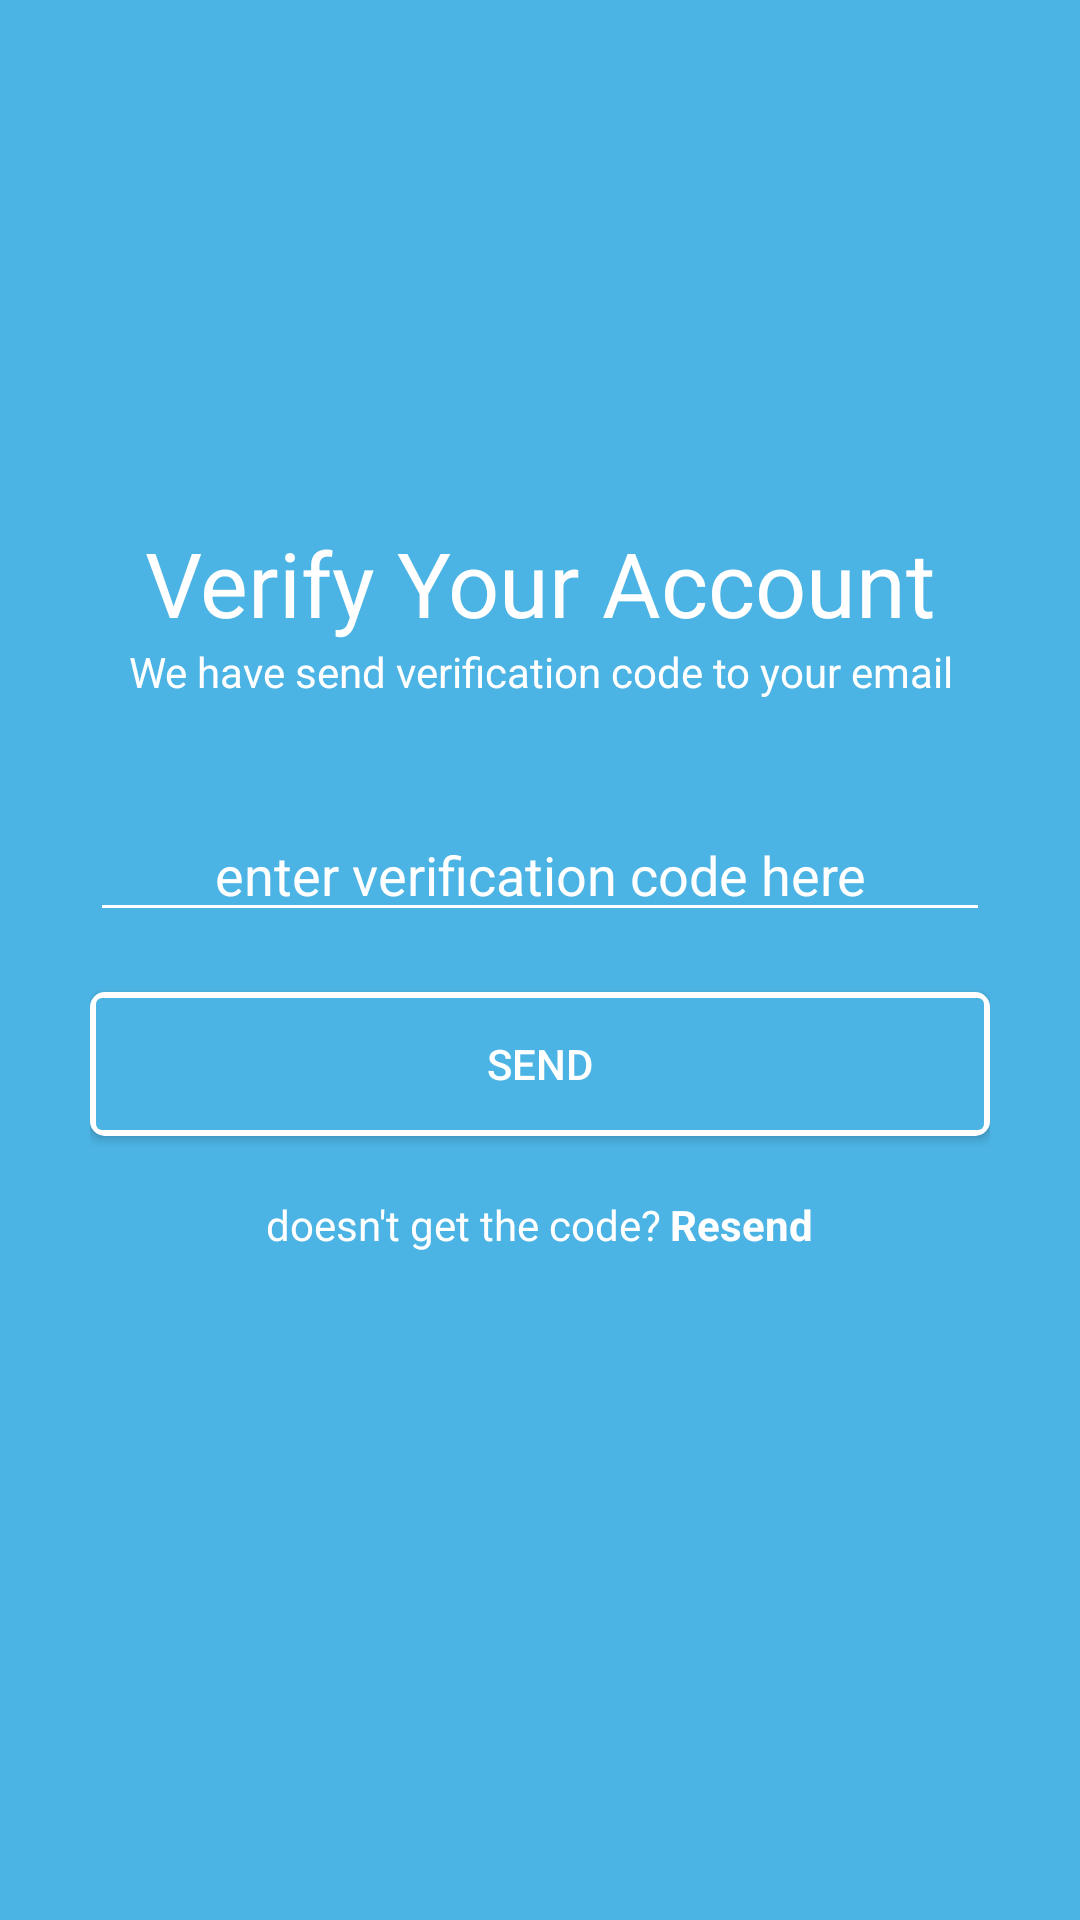

Android layout source for this screen:
<!-- AndroidManifest.xml: application theme Theme.Latihan2BLOODSHARE -->
<!-- res/layout/activity_verify.xml -->
<?xml version="1.0" encoding="utf-8"?>
<LinearLayout xmlns:android="http://schemas.android.com/apk/res/android"
    xmlns:app="http://schemas.android.com/apk/res-auto"
    xmlns:tools="http://schemas.android.com/tools"
    android:layout_width="match_parent"
    android:layout_height="match_parent"
    tools:context=".VerifyActivity"
    android:orientation="vertical"
    android:background="@color/biru_langit"
    android:padding="@dimen/padding_linear_layout_terluar"
    >
        <LinearLayout
            android:layout_width="match_parent"
            android:layout_height="match_parent"
            android:orientation="vertical"
            android:gravity="center_vertical"
            android:paddingBottom="48dp">

            <TextView
                android:layout_width="match_parent"
                android:layout_height="wrap_content"
                android:textColor="@color/white"
                android:textSize="@dimen/ukuran_almost_there"
                android:text="@string/verify_your_account"
                android:textAlignment="center"/>
            <TextView
                android:layout_width="match_parent"
                android:layout_height="wrap_content"
                android:textColor="@color/white"
                android:text="@string/we_have_send_verif"
                android:textAlignment="center"
                android:layout_marginBottom="36dp"/>
            <EditText
                android:layout_width="match_parent"
                android:layout_height="wrap_content"
                android:hint="@string/enter_verification_code_here"
                android:backgroundTint="@color/white"
                android:textColorHint="@color/white"
                android:gravity="center"
                />
            <Button
                android:layout_width="match_parent"
                android:layout_height="wrap_content"
                android:text="@string/send"
                android:textColor="@color/white"
                android:background="@drawable/bg_button_white_border"
                android:layout_marginVertical="@dimen/ukuran_margin_dari_button"
                android:onClick="openHomeActivity"/>

            <RelativeLayout
                android:layout_width="wrap_content"
                android:layout_height="wrap_content"
                android:layout_gravity="center">
                <TextView
                    android:id="@+id/does_not_have"
                    android:layout_width="wrap_content"
                    android:layout_height="wrap_content"
                    android:text="@string/does_not_get_the_code"
                    android:textColor="@color/white"/>
                <TextView
                    android:layout_width="wrap_content"
                    android:layout_height="wrap_content"
                    android:text="@string/resend"
                    android:layout_toRightOf="@id/does_not_have"
                    android:layout_marginLeft="@dimen/ukuran_margin_left_register"
                    android:textColor="@color/white"
                    android:textStyle="bold"/>
            </RelativeLayout>
        </LinearLayout>
    </LinearLayout>
<!-- resources referenced by this layout -->
<resources>
  <color name="biru_langit">#4CB4E4</color>
  <color name="white">#FFFFFFFF</color>
  <dimen name="padding_linear_layout_terluar">30dp</dimen>
  <dimen name="ukuran_almost_there">30sp</dimen>
  <dimen name="ukuran_margin_dari_button">20dp</dimen>
  <dimen name="ukuran_margin_left_register">3dp</dimen>
  <!-- drawable bg_button_white_border (drawable) -->
  <?xml version="1.0" encoding="utf-8"?>
  <layer-list xmlns:android="http://schemas.android.com/apk/res/android">
      <item>
          <shape>
              <solid android:color="@color/white"/>
              <corners android:radius="@dimen/ukuran_radius_border_button"/>
          </shape>
      </item>
      <item
          android:top="@dimen/ukuran_border_button"
          android:right="@dimen/ukuran_border_button"
          android:bottom="@dimen/ukuran_border_button"
          android:left="@dimen/ukuran_border_button">
          <selector>
              <item>
                  <shape>
                      <solid android:color="@color/biru_langit"/>
                      <corners android:radius="@dimen/ukuran_radius_button"/>
                  </shape>
              </item>
          </selector>
      </item>
  </layer-list>
  <string name="does_not_get_the_code">doesn\'t get the code?</string>
  <string name="enter_verification_code_here">enter verification code here</string>
  <string name="resend">Resend</string>
  <string name="send">SEND</string>
  <string name="verify_your_account">Verify Your Account</string>
  <string name="we_have_send_verif">We have send verification code to your email</string>
  <style name="Theme.Latihan2BLOODSHARE" parent="Theme.AppCompat.Light.NoActionBar">
          
          <item name="colorPrimary">@color/purple_500</item>
          <item name="colorPrimaryVariant">@color/purple_700</item>
          <item name="colorOnPrimary">@color/white</item>
          
          <item name="colorSecondary">@color/teal_200</item>
          <item name="colorSecondaryVariant">@color/teal_700</item>
          <item name="colorOnSecondary">@color/black</item>
          
          <item name="android:statusBarColor" tools:targetApi="l">?attr/colorPrimaryVariant</item>
          
      </style>
  <dimen name="ukuran_radius_border_button">5dp</dimen>
  <dimen name="ukuran_border_button">2dp</dimen>
  <dimen name="ukuran_radius_button">2dp</dimen>
  <color name="purple_500">#FF6200EE</color>
  <color name="purple_700">#FF3700B3</color>
  <color name="teal_200">#FF03DAC5</color>
  <color name="teal_700">#FF018786</color>
  <color name="black">#FF000000</color>
</resources>
